Run: headless pygame with SDL's dummy video driver; simulated clock (each Clock.tick advances the game by its frame time, no real sleeping); random seed 0; keys injected as events and as key.get_pressed() state; no mouse input.
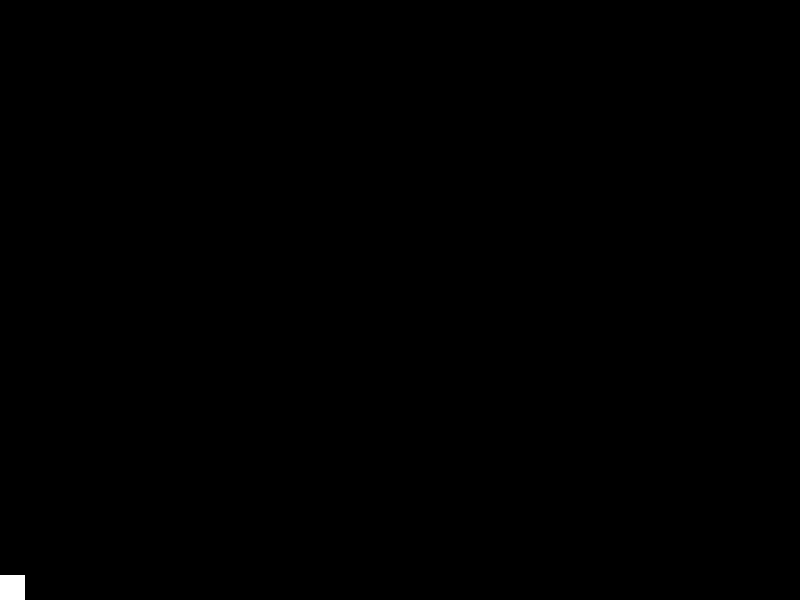
Frame 1 of 4 · flips 1–60 · no input
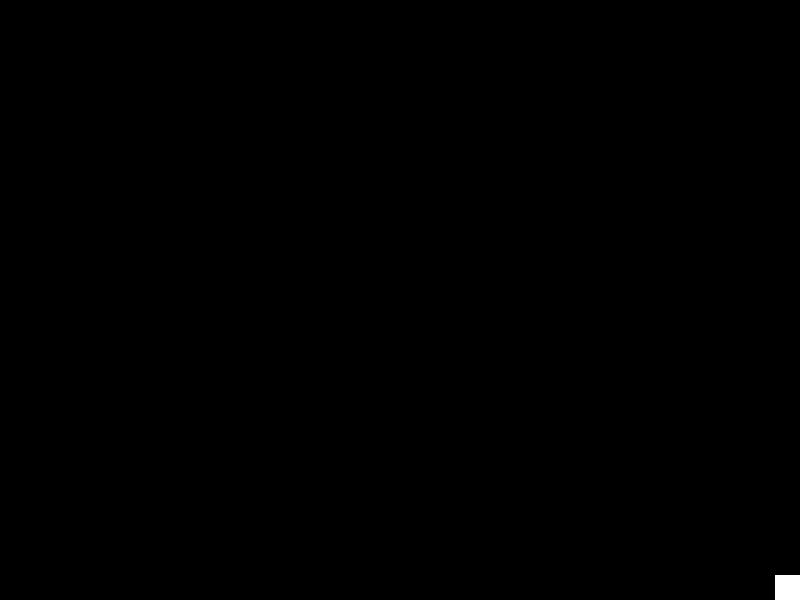
Frame 2 of 4 · flips 61–180 · tapped SPACE, RETURN · held RIGHT (→), D
Frame 3 of 4 · flips 181–300 · held DOWN (↓), S · screen unchanged from frame 2, image omitted
Frame 4 of 4 · flips 301–420 · held LEFT (←), A, UP (↑), W · screen same as frame 1, image omitted

The pygame program that drew these frames:

import pygame
import random
from pygame.locals import (
    K_UP,
    K_DOWN,
    K_LEFT,
    K_RIGHT,
    K_ESCAPE,
    K_SPACE,
    KEYDOWN,
    QUIT
)

class Player(pygame.sprite.Sprite):
    def __init__(self):
        super(Player, self).__init__()
        self.surf = pygame.Surface((25, 25))
        self.surf.fill((255, 255, 255))
        self.rect = self.surf.get_rect()
        self.directionX = 0
        self.directionY = 25
        self.points = 0
        # self.rect.move_ip(self.directionX, self.directionY)
        self.segments = []
        # self.addSegment()

    # class Segment:
    #     def __init__(self):
    #         self.surf = pygame.Surface((25, 25))
    #         self.surf.fill((255, 255, 255))
    #         self.rect = self.surf.get_rect()
    #         self.directionX = 0
    #         self.directionY = 25
    # def addSegment(self):
    #     surf = pygame.Surface((25, 25))
    #     surf.fill((255, 255, 255))
    #     rect = surf.get_rect()
    #     directionX = 0
    #     directionY = 25
    #     self.segments.append({surf: surf, rect: rect, directionX: directionX, directionY: directionY})

    def update(self, pressed_keys):
        
        if pressed_keys[K_UP]:
            # if self.directionY != 25:
                self.directionX = 0
                self.directionY = -25
        if pressed_keys[K_DOWN]:
            # if self.directionY != -25:
                self.directionX = 0
                self.directionY = 25
        if pressed_keys[K_LEFT]:
            # if self.directionX != 25:
                self.directionX = -25
                self.directionY = 0
        if pressed_keys[K_RIGHT]:
            # if self.directionX != -25:
                self.directionX = 25
                self.directionY = 0
        self.rect.move_ip(self.directionX, self.directionY)
        # if pressed_keys[K_UP]:
        #     self.rect.move_ip(0, -5)
        # if pressed_keys[K_DOWN]:
        #     self.rect.move_ip(0, 5)
        # if pressed_keys[K_LEFT]:
        #     self.rect.move_ip(-5, 0)
        # if pressed_keys[K_RIGHT]:
        #     self.rect.move_ip(5, 0)

        if self.rect.left < 0:
            self.rect.left = 0
        if self.rect.top <= 0:
            self.rect.top = 0
        if self.rect.right > SCREEN_WIDTH:
            self.rect.right = SCREEN_WIDTH
        if self.rect.bottom >= SCREEN_HEIGHT:
            self.rect.bottom = SCREEN_HEIGHT
            
    def addPoints(self):
        self.points += 1
        self.segments.append(PlayerSegment(self, len(self.segments)))
        
class PlayerSegment(pygame.sprite.Sprite) :
    def __init__(self, player, index):
        super(PlayerSegment, self).__init__()
        self.surf = pygame.Surface((25, 25))
        self.surf.fill((254, 254, 254))
        self.rect = self.surf.get_rect()
        self.directionX = player.directionX
        self.directionY = player.directionY
        self.index = index
        self.position = (list(player.rect.topleft)[0] - player.directionX, list(player.rect.topleft)[1])
    
    def update(self, player): 
        if self.index == 0:
            self.directionX = player.directionX
            self.directionY = player.directionY
        else:
            self.directionX = player.segments[self.index - 1].directionX
            self.directionY = player.segments[self.index - 1].directionY
        self.rect.move_ip(self.directionX, self.directionY)


class Food(pygame.sprite.Sprite):
    def __init__(self):
        super(Food, self).__init__()
        self.surf = pygame.Surface((25, 25))
        self.surf.fill((100, 100, 100))
        self.rect = self.surf.get_rect()
        self.position = (int(random.randint(0, SCREEN_WIDTH/25)*25), int(random.randint(0, SCREEN_HEIGHT/25)*25))
        # if self.position[0] <= 0 or self.position[0] >= SCREEN_HEIGHT:
        #     self.position[0] = 25
        # if self.position[1] < 0 or self.position[1] > SCREEN_WIDTH:
        #     self.position[1] = 25
    
    def update(self, player, pressed_keys):
        if self.position == player.rect.topleft:
            self.position = (int(random.randint(0, SCREEN_WIDTH/25)*25), int(random.randint(0, SCREEN_HEIGHT/25)*25))
            player.addPoints()
            # if self.position[0] <= 0 or self.position[0] >= SCREEN_HEIGHT:
            #     self.position[0] = 25
            # if self.position[1] < 0 or self.position[1] > SCREEN_WIDTH:
            #     self.position[1] = 25
        if pressed_keys[K_SPACE]:
            self.position = (int(random.randint(0, SCREEN_WIDTH/25)*25), int(random.randint(0, SCREEN_HEIGHT/25)*25))
            


pygame.init()

SCREEN_WIDTH = 800
SCREEN_HEIGHT = 600
screen = pygame.display.set_mode((SCREEN_WIDTH, SCREEN_HEIGHT))
running = True
clock = pygame.time.Clock()

player = Player()
food = Food()

while running:
    clock.tick(5)
    for event in pygame.event.get():
        if event.type == KEYDOWN:
            if event.key == K_ESCAPE:
                running = False
        elif event.type == QUIT:
            running = False
    
    pressed_keys = pygame.key.get_pressed()

    
    
    player.update(pressed_keys)

    food.update(player, pressed_keys)

    screen.fill((0, 0, 0))

    for segment in player.segments:
        segment.update(player)
        screen.blit(segment.surf, segment.position)
    
    screen.blit(food.surf, food.position)

    screen.blit(player.surf, player.rect)

    pygame.display.flip()
print(player.points)
